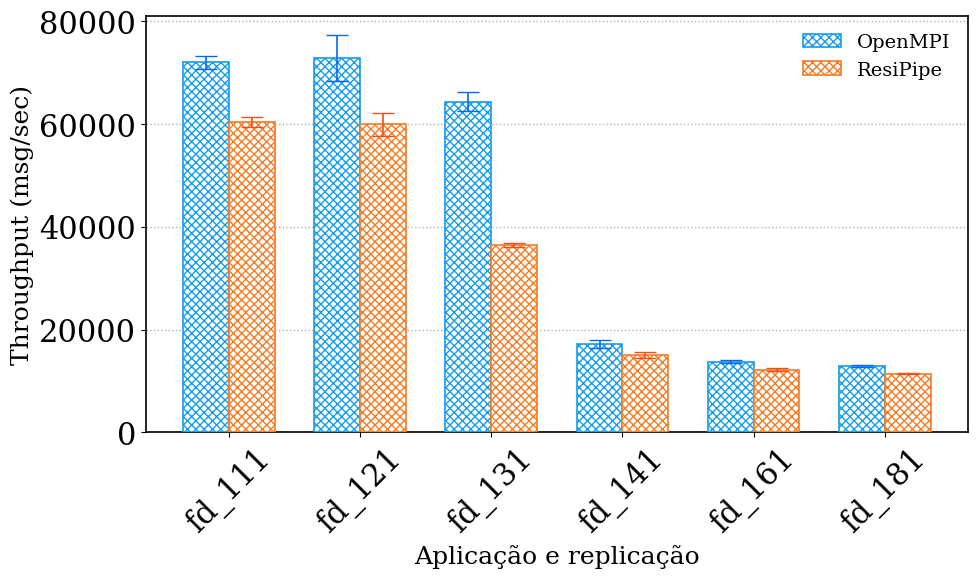

Recreate this plot in Python.
import matplotlib.pyplot as plt
import numpy as np

plt.rcParams.update({
    "font.family": "serif",
    "font.size": 14,
    "axes.labelsize": 18,
    "xtick.labelsize": 14,
    "ytick.labelsize": 14,
    "legend.fontsize": 14,
    "axes.linewidth": 1.2
})

patterns = ['fd_111', 'fd_121', 'fd_131', 'fd_141', 'fd_161', 'fd_181']

openmpi_bruto = [
    [70980.35986764, 73462.93184659, 71691.12264383], #111
    [69842.81988230, 77914.70330006, 70678.16605777], #121
    [62389.99350396, 64754.73663544, 66037.12893854], #131
    [17564.08174091, 16224.08750323, 17567.67965614], #141
    [14011.61195927, 13792.07193251, 13408.48167730], #161
    [12659.07229250, 12914.33458727, 12976.59267487]  #181
]

resipipe_bruto = [
    [60339.49602433, 59409.70323743, 61366.42398335],
    [62156.52471175, 57750.91929601, 59906.06076081],
    [36687.10583374, 36560.08947162, 36070.26537484],
    [14866.87385418, 14459.67461128, 15621.44508131],
    [11823.09941761, 12300.86138758, 12370.51640773],
    [11459.25006403, 11335.15656275, 11407.22264512]
]

openmpi_mean = np.mean(openmpi_bruto, axis=1)
openmpi_std = np.std(openmpi_bruto, axis=1, ddof=1)

resipipe_mean = np.mean(resipipe_bruto, axis=1)
resipipe_std = np.std(resipipe_bruto, axis=1, ddof=1)

x = np.arange(len(patterns))
width = 0.35

fig, ax = plt.subplots(figsize=(10,6))

bars1 = ax.bar(
    x - width/2,
    openmpi_mean,         
    width,
    yerr=openmpi_std,  
    capsize=8,
    label='OpenMPI',
    facecolor='white',
    edgecolor='#159CEB',
    hatch='////\\\\\\\\',
    linewidth=1.2,
    error_kw=dict(ecolor='#0766F5', linewidth=1.2),
    zorder=3
    )

bars2 = ax.bar(
    x + width/2,
    resipipe_mean,
    width,
    yerr=resipipe_std, 
    capsize=8, 
    label='ResiPipe',
    facecolor='white',
    edgecolor='#F57C25',
    hatch='////\\\\\\\\',
    linewidth=1.2,
    error_kw=dict(ecolor='#F0501A', linewidth=1.2),
    zorder=3
    )


ax.set_xlabel('Aplicação e replicação')
ax.set_ylabel('Throughput (msg/sec)')

ax.set_xticks(x)
ax.set_xticklabels(patterns, rotation=45)

ax.yaxis.grid(True, linestyle=':', linewidth=1)
ax.set_axisbelow(True)

ax.legend(frameon=False)

ax.tick_params(axis='x', labelsize=22)  # aumenta X
ax.tick_params(axis='y', labelsize=22)  # aumenta Y

plt.tight_layout()
plt.savefig("fd.pdf", format="pdf")
plt.show()
